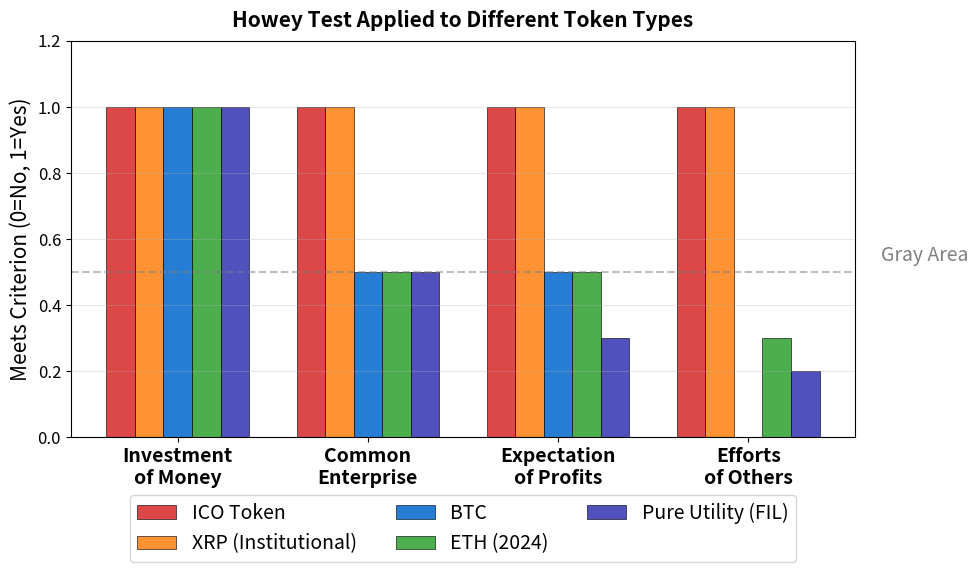

Recreate this plot in Python. (Note: this script raises an exception after producing the figure.)
"""
Howey Test Criteria Applied to Token Types
Horizontal grouped bar showing which tokens pass each criterion
"""

import matplotlib.pyplot as plt
import numpy as np
from pathlib import Path

CHART_METADATA = {
    'title': 'Howey Test Criteria',
    'url': 'https://github.com/Digital-AI-Finance/Blockchain_Crypto/tree/main/Module_D_Tokenomics/L31_Token_Classification/charts/01_howey_test_criteria'
}

plt.rcParams.update({
    'font.size': 14,
    'axes.labelsize': 14,
    'axes.titlesize': 16,
    'xtick.labelsize': 12,
    'ytick.labelsize': 12,
    'legend.fontsize': 12,
    'figure.figsize': (10, 6),
    'figure.dpi': 150
})

MLPURPLE = '#3333B2'
MLBLUE = '#0066CC'
MLORANGE = '#FF7F0E'
MLGREEN = '#2CA02C'
MLRED = '#D62728'

fig, ax = plt.subplots(figsize=(10, 6))

# Howey Test Criteria
criteria = ['Investment\nof Money', 'Common\nEnterprise', 'Expectation\nof Profits', 'Efforts\nof Others']

# Token types and their scores (1=Yes, 0=No, 0.5=Maybe)
token_types = {
    'ICO Token': [1, 1, 1, 1],  # All yes = Security
    'XRP (Institutional)': [1, 1, 1, 1],  # Security
    'BTC': [1, 0.5, 0.5, 0],  # Decentralized, no effort of others
    'ETH (2024)': [1, 0.5, 0.5, 0.3],  # Mostly decentralized
    'Pure Utility (FIL)': [1, 0.5, 0.3, 0.2],  # Low speculation
}

x = np.arange(len(criteria))
width = 0.15
colors = [MLRED, MLORANGE, MLBLUE, MLGREEN, MLPURPLE]

for i, (token, scores) in enumerate(token_types.items()):
    bars = ax.bar(x + i * width - 0.3, scores, width, label=token,
                  color=colors[i], edgecolor='black', linewidth=0.5, alpha=0.85)

ax.set_ylabel('Meets Criterion (0=No, 1=Yes)', fontsize=15)
ax.set_xticks(x)
ax.set_xticklabels(criteria, fontsize=14, fontweight='bold')
ax.set_ylim(0, 1.2)

ax.axhline(y=0.5, color='gray', linestyle='--', alpha=0.5)
ax.text(3.7, 0.52, 'Gray Area', fontsize=14, va='bottom', color='gray')

ax.legend(loc='upper center', bbox_to_anchor=(0.5, -0.12), ncol=3, fontsize=14)
ax.grid(True, alpha=0.3, axis='y')

ax.set_title('Howey Test Applied to Different Token Types', fontweight='bold', fontsize=15, pad=10)
plt.tight_layout()

output_path = Path(__file__).parent / 'chart.pdf'
plt.savefig(output_path, bbox_inches='tight', dpi=300)
print(f"Chart saved to: {output_path.absolute()}")
plt.close()
